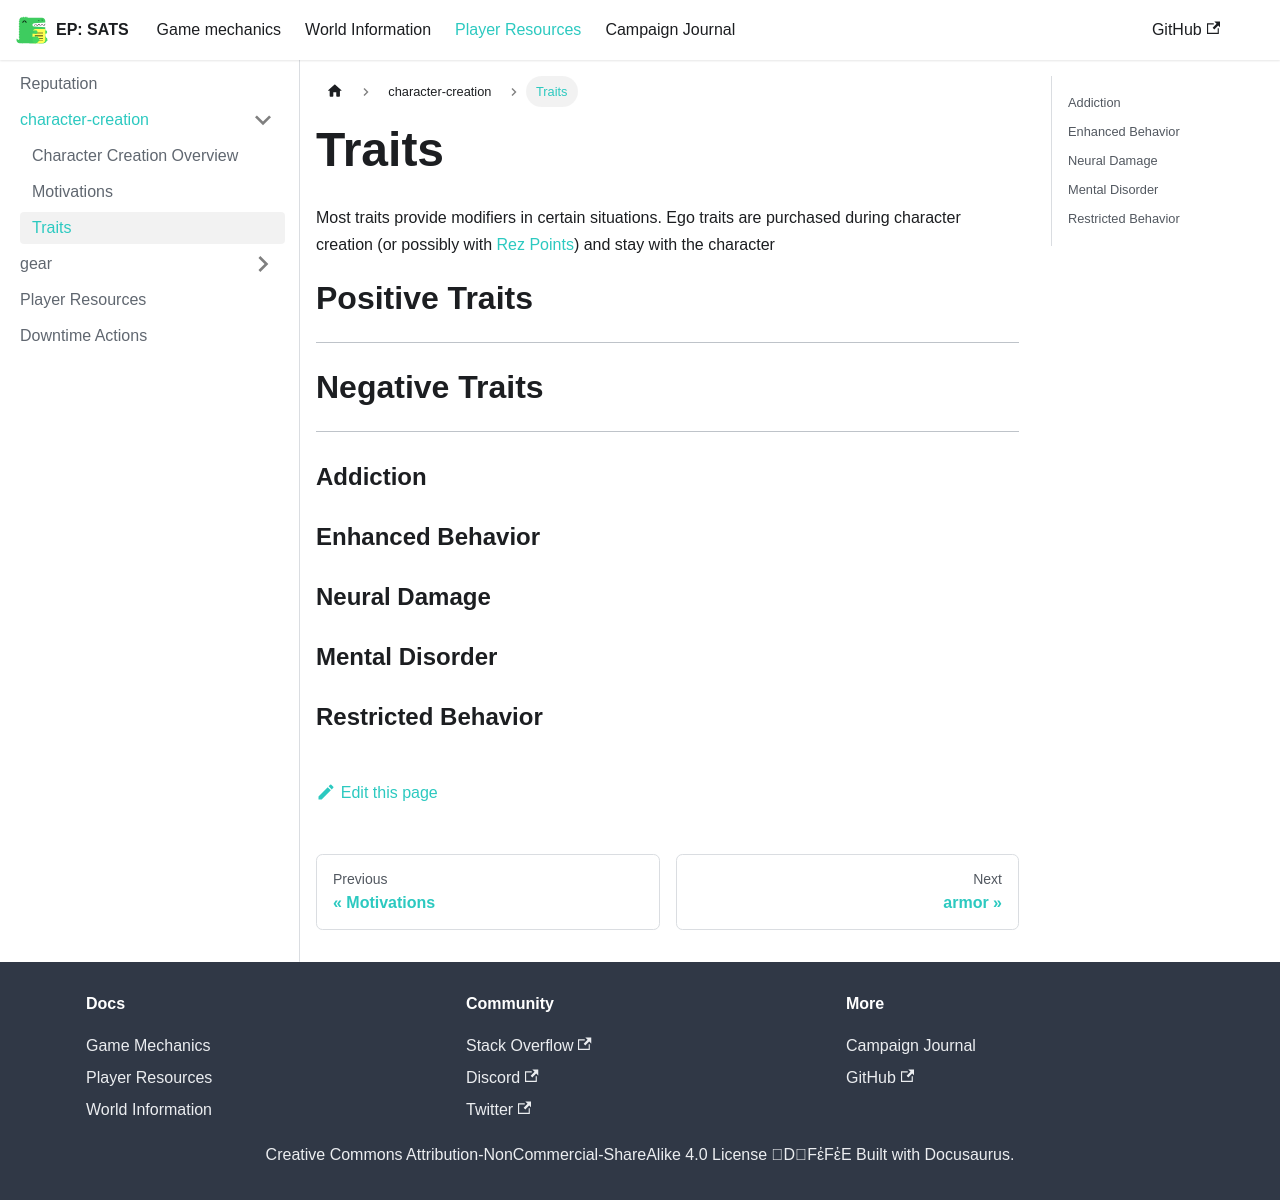

repository: kaelynj/sanctuary-amongst-the-stars · page: docs/player-resources/character-creation/traits/index.html · generator: docusaurus

---
sidebar_label: Traits
---

# Traits

Most traits provide modifiers in certain situations.  Ego traits are purchased during character creation (or possibly with [Rez Points](../rez-points.md)) and stay with the character

# Positive Traits
---


# Negative Traits
---


### Addiction

### Enhanced Behavior

### Neural Damage

### Mental Disorder

### Restricted Behavior
